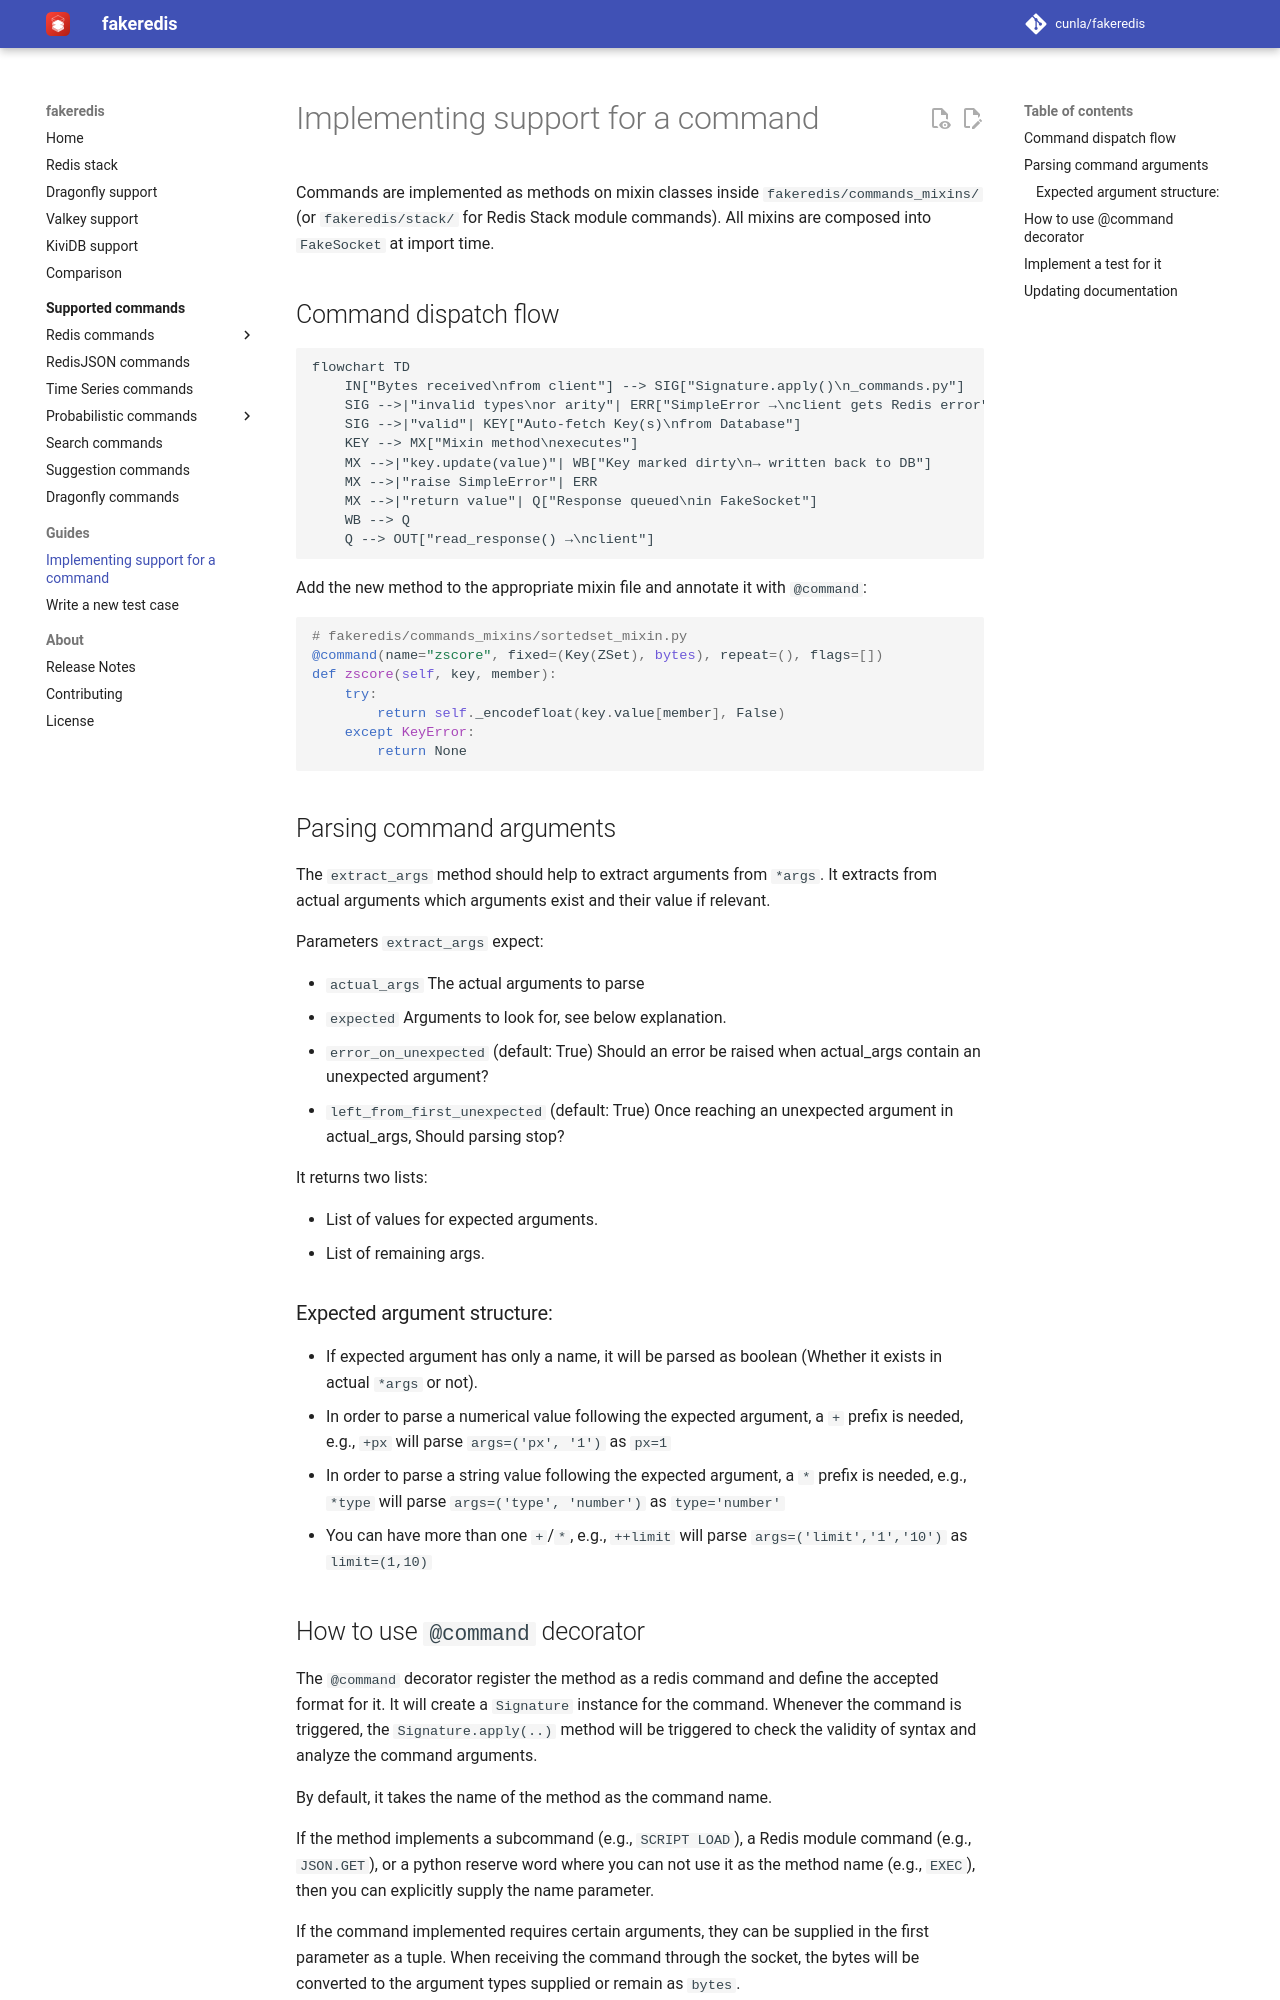

repository: cunla/fakeredis-py · page: guides/implement-command/index.html · generator: mkdocs

# Implementing support for a command

Commands are implemented as methods on mixin classes inside `fakeredis/commands_mixins/` (or `fakeredis/stack/` for
Redis Stack module commands). All mixins are composed into `FakeSocket` at import time.

## Command dispatch flow

```mermaid
flowchart TD
    IN["Bytes received\nfrom client"] --> SIG["Signature.apply()\n_commands.py"]
    SIG -->|"invalid types\nor arity"| ERR["SimpleError →\nclient gets Redis error"]
    SIG -->|"valid"| KEY["Auto-fetch Key(s)\nfrom Database"]
    KEY --> MX["Mixin method\nexecutes"]
    MX -->|"key.update(value)"| WB["Key marked dirty\n→ written back to DB"]
    MX -->|"raise SimpleError"| ERR
    MX -->|"return value"| Q["Response queued\nin FakeSocket"]
    WB --> Q
    Q --> OUT["read_response() →\nclient"]
```

Add the new method to the appropriate mixin file and annotate it with `@command`:

```python
# fakeredis/commands_mixins/sortedset_mixin.py
@command(name="zscore", fixed=(Key(ZSet), bytes), repeat=(), flags=[])
def zscore(self, key, member):
    try:
        return self._encodefloat(key.value[member], False)
    except KeyError:
        return None
```

## Parsing command arguments

The `extract_args` method should help to extract arguments from `*args`.
It extracts from actual arguments which arguments exist and their value if relevant.

Parameters `extract_args` expect:

- `actual_args`
  The actual arguments to parse
- `expected`
  Arguments to look for, see below explanation.
- `error_on_unexpected` (default: True)
  Should an error be raised when actual_args contain an unexpected argument?
- `left_from_first_unexpected` (default: True)
  Once reaching an unexpected argument in actual_args,
  Should parsing stop?

It returns two lists:

- List of values for expected arguments.
- List of remaining args.

### Expected argument structure:

- If expected argument has only a name, it will be parsed as boolean
  (Whether it exists in actual `*args` or not).
- In order to parse a numerical value following the expected argument,
  a `+` prefix is needed, e.g., `+px` will parse `args=('px', '1')` as `px=1`
- In order to parse a string value following the expected argument,
  a `*` prefix is needed, e.g., `*type` will parse `args=('type', 'number')` as `type='number'`
- You can have more than one `+`/`*`, e.g., `++limit` will parse `args=('limit','1','10')`
  as `limit=(1,10)`
